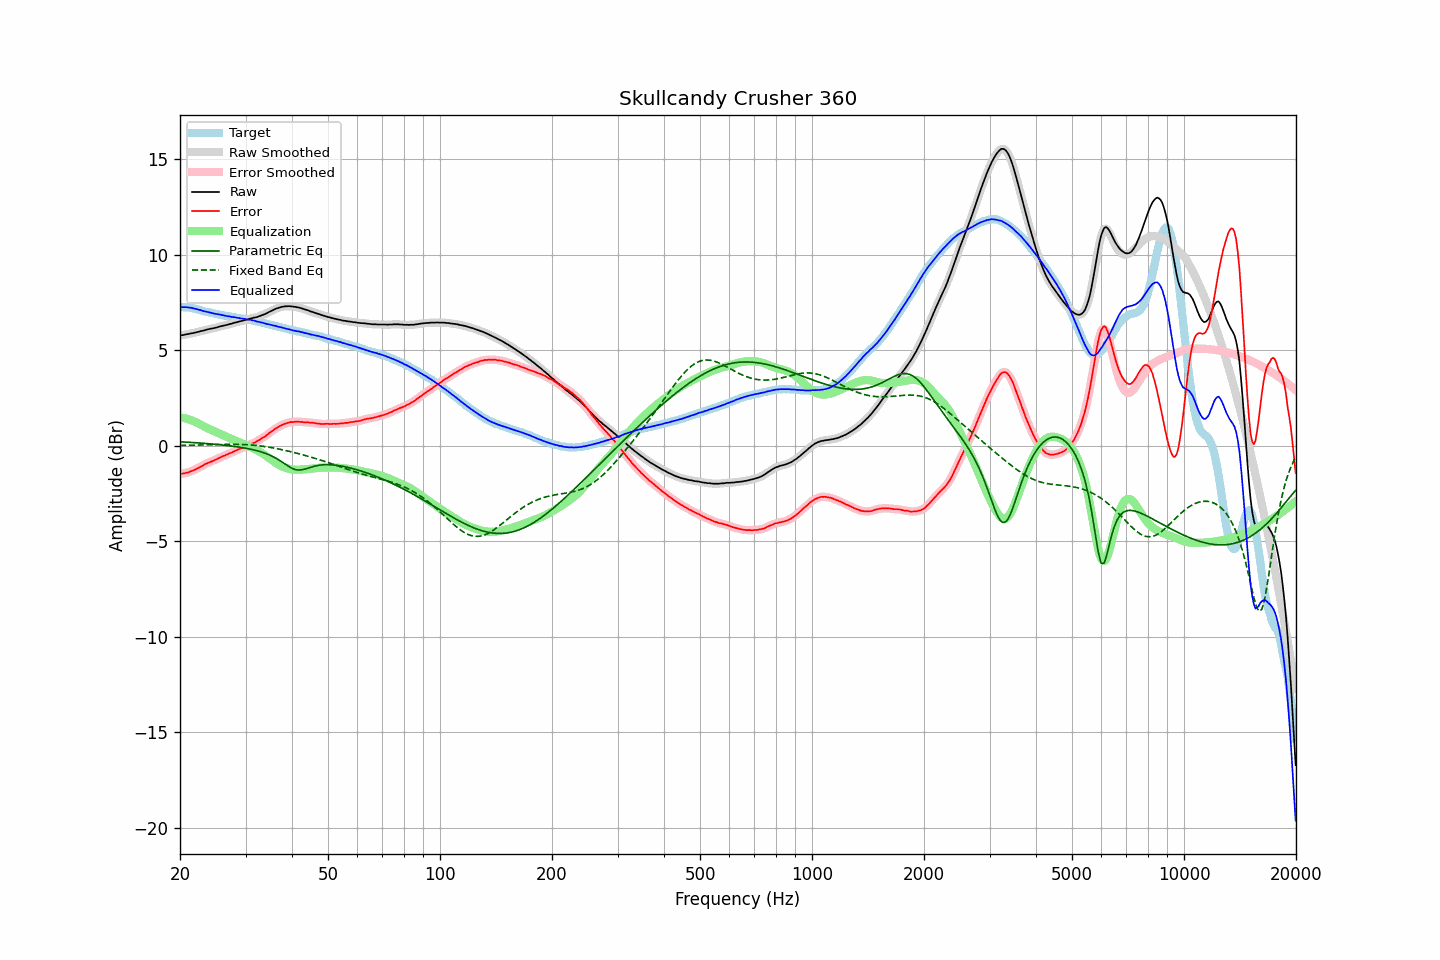

Values plotted in this chart, from the file beside it:
frequency, raw, error, smoothed, error_smoothed, equalization, parametric_eq, fixed_band_eq, equalized_raw, equalized_smoothed, target
20.00, 5.77, -1.48, 5.77, -1.48, 1.48, 0.20, 0.02, 7.25, 7.25, 7.25
20.20, 5.78, -1.47, 5.78, -1.47, 1.47, 0.20, 0.02, 7.25, 7.25, 7.25
20.40, 5.79, -1.46, 5.79, -1.45, 1.45, 0.20, 0.02, 7.24, 7.25, 7.25
20.61, 5.81, -1.44, 5.81, -1.44, 1.44, 0.19, 0.02, 7.25, 7.25, 7.25
20.81, 5.83, -1.41, 5.83, -1.42, 1.42, 0.19, 0.02, 7.25, 7.24, 7.25
21.02, 5.84, -1.40, 5.84, -1.39, 1.39, 0.18, 0.02, 7.23, 7.24, 7.24
21.23, 5.86, -1.36, 5.86, -1.37, 1.37, 0.18, 0.02, 7.23, 7.23, 7.22
21.44, 5.88, -1.33, 5.88, -1.33, 1.34, 0.17, 0.03, 7.22, 7.21, 7.21
21.66, 5.89, -1.30, 5.89, -1.30, 1.30, 0.17, 0.03, 7.19, 7.20, 7.19
21.87, 5.91, -1.26, 5.91, -1.26, 1.26, 0.16, 0.03, 7.17, 7.18, 7.17
22.09, 5.93, -1.23, 5.93, -1.23, 1.22, 0.15, 0.03, 7.15, 7.15, 7.16
22.31, 5.95, -1.18, 5.95, -1.18, 1.18, 0.15, 0.03, 7.13, 7.13, 7.13
22.54, 5.97, -1.14, 5.97, -1.14, 1.14, 0.14, 0.04, 7.11, 7.11, 7.11
22.76, 6.00, -1.09, 5.99, -1.09, 1.09, 0.14, 0.04, 7.09, 7.08, 7.09
22.99, 6.01, -1.05, 6.01, -1.04, 1.05, 0.13, 0.04, 7.06, 7.06, 7.06
23.22, 6.03, -1.00, 6.04, -1.00, 1.00, 0.12, 0.04, 7.03, 7.04, 7.03
23.45, 6.06, -0.95, 6.06, -0.95, 0.96, 0.12, 0.05, 7.02, 7.02, 7.01
23.69, 6.08, -0.92, 6.08, -0.91, 0.92, 0.11, 0.05, 7.00, 7.00, 7.00
23.92, 6.10, -0.88, 6.10, -0.88, 0.88, 0.10, 0.05, 6.98, 6.98, 6.98
24.16, 6.12, -0.84, 6.12, -0.85, 0.84, 0.10, 0.05, 6.96, 6.96, 6.97
24.40, 6.13, -0.81, 6.13, -0.81, 0.81, 0.09, 0.05, 6.94, 6.94, 6.94
24.65, 6.15, -0.77, 6.15, -0.77, 0.77, 0.08, 0.06, 6.92, 6.92, 6.92
24.89, 6.17, -0.73, 6.17, -0.73, 0.73, 0.08, 0.06, 6.90, 6.90, 6.90
25.14, 6.19, -0.70, 6.19, -0.70, 0.69, 0.07, 0.06, 6.88, 6.89, 6.89
25.39, 6.22, -0.65, 6.22, -0.65, 0.65, 0.06, 0.06, 6.88, 6.87, 6.87
25.65, 6.24, -0.62, 6.24, -0.61, 0.62, 0.05, 0.07, 6.86, 6.86, 6.86
25.91, 6.26, -0.57, 6.26, -0.57, 0.58, 0.04, 0.07, 6.84, 6.84, 6.83
26.16, 6.28, -0.54, 6.28, -0.54, 0.54, 0.03, 0.07, 6.82, 6.82, 6.82
26.43, 6.30, -0.51, 6.30, -0.50, 0.50, 0.02, 0.07, 6.80, 6.80, 6.81
26.69, 6.32, -0.46, 6.32, -0.47, 0.47, 0.01, 0.07, 6.79, 6.79, 6.79
26.96, 6.34, -0.43, 6.34, -0.43, 0.43, 0.00, 0.07, 6.77, 6.77, 6.77
27.23, 6.37, -0.39, 6.36, -0.40, 0.39, -0.01, 0.07, 6.76, 6.76, 6.76
27.50, 6.38, -0.37, 6.39, -0.36, 0.36, -0.02, 0.07, 6.74, 6.75, 6.75
27.77, 6.41, -0.32, 6.41, -0.32, 0.32, -0.03, 0.07, 6.73, 6.73, 6.73
28.05, 6.44, -0.28, 6.43, -0.28, 0.28, -0.04, 0.07, 6.72, 6.72, 6.72
28.33, 6.45, -0.25, 6.46, -0.24, 0.25, -0.05, 0.07, 6.70, 6.70, 6.70
28.62, 6.48, -0.21, 6.48, -0.21, 0.21, -0.06, 0.07, 6.69, 6.69, 6.69
28.90, 6.50, -0.17, 6.50, -0.17, 0.17, -0.08, 0.07, 6.67, 6.67, 6.67
29.19, 6.52, -0.13, 6.52, -0.14, 0.14, -0.09, 0.07, 6.66, 6.66, 6.65
29.48, 6.54, -0.11, 6.55, -0.10, 0.10, -0.10, 0.06, 6.64, 6.65, 6.65
29.78, 6.57, -0.07, 6.57, -0.07, 0.07, -0.12, 0.06, 6.64, 6.63, 6.64
30.08, 6.59, -0.04, 6.59, -0.04, 0.03, -0.13, 0.06, 6.62, 6.62, 6.63
30.38, 6.60, -0.00, 6.61, 0.00, -0.00, -0.15, 0.05, 6.60, 6.61, 6.61
30.68, 6.63, 0.04, 6.63, 0.04, -0.04, -0.17, 0.05, 6.59, 6.59, 6.59
30.99, 6.66, 0.09, 6.65, 0.08, -0.07, -0.18, 0.04, 6.59, 6.58, 6.57
31.30, 6.67, 0.11, 6.68, 0.12, -0.11, -0.20, 0.03, 6.56, 6.56, 6.56
31.61, 6.70, 0.15, 6.69, 0.15, -0.15, -0.22, 0.03, 6.55, 6.54, 6.55
31.93, 6.71, 0.19, 6.71, 0.19, -0.20, -0.24, 0.02, 6.51, 6.52, 6.52
32.24, 6.73, 0.24, 6.74, 0.24, -0.24, -0.26, 0.01, 6.49, 6.50, 6.49
32.57, 6.77, 0.29, 6.76, 0.29, -0.29, -0.29, -0.00, 6.48, 6.48, 6.48
32.89, 6.79, 0.32, 6.80, 0.34, -0.33, -0.31, -0.01, 6.46, 6.46, 6.47
33.22, 6.83, 0.40, 6.83, 0.39, -0.39, -0.34, -0.02, 6.44, 6.44, 6.43
33.55, 6.86, 0.44, 6.86, 0.44, -0.44, -0.37, -0.03, 6.42, 6.41, 6.42
33.89, 6.89, 0.49, 6.90, 0.50, -0.50, -0.40, -0.05, 6.39, 6.39, 6.40
34.23, 6.93, 0.56, 6.93, 0.56, -0.56, -0.43, -0.06, 6.37, 6.37, 6.38
34.57, 6.98, 0.63, 6.98, 0.62, -0.62, -0.46, -0.07, 6.36, 6.35, 6.35
34.92, 7.02, 0.69, 7.02, 0.69, -0.69, -0.50, -0.09, 6.33, 6.33, 6.33
35.27, 7.06, 0.74, 7.06, 0.75, -0.75, -0.54, -0.10, 6.31, 6.31, 6.32
35.62, 7.10, 0.81, 7.10, 0.81, -0.81, -0.58, -0.12, 6.29, 6.29, 6.29
35.97, 7.14, 0.87, 7.14, 0.87, -0.87, -0.62, -0.13, 6.27, 6.27, 6.27
... 635 more rows
